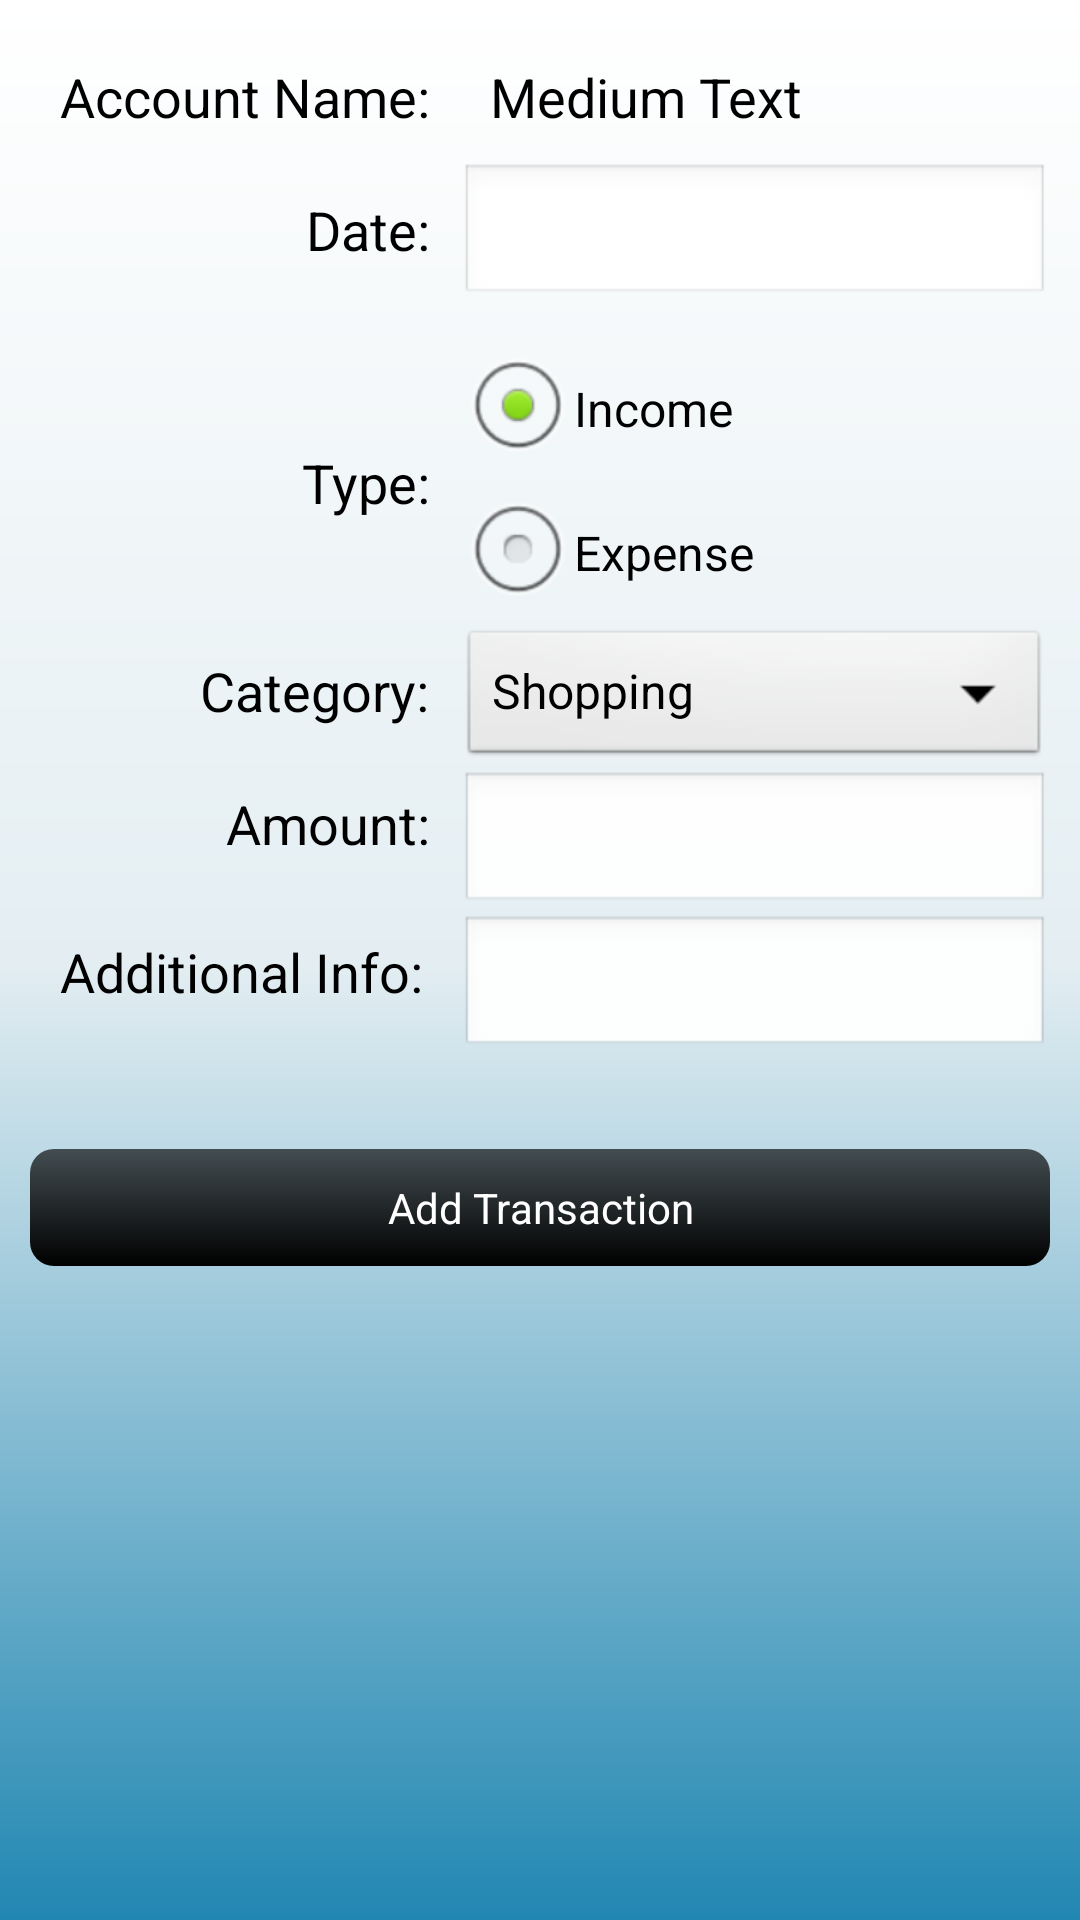

Here is an Android app screen rendered from its layout file. Give the layout XML and the strings, colors and styles it references.
<!-- AndroidManifest.xml: application theme AppTheme -->
<!-- res/layout/activity_transactionpage.xml -->
<LinearLayout xmlns:android="http://schemas.android.com/apk/res/android"
    xmlns:tools="http://schemas.android.com/tools"
    android:id="@+id/transactionpage_base_layout"
    android:layout_width="fill_parent"
    android:layout_height="match_parent"
    android:background="@drawable/background"
    android:orientation="vertical"
    android:padding="10dp"
    android:weightSum="1" >

    <ScrollView
        android:id="@+id/scrollView1"
        android:layout_width="match_parent"
        android:layout_height="wrap_content" >

        <LinearLayout
            android:layout_width="match_parent"
            android:layout_height="match_parent"
            android:orientation="vertical" >

            <LinearLayout
                android:id="@+id/LinearLayout2"
                android:layout_width="fill_parent"
                android:layout_height="wrap_content"
                android:orientation="horizontal"
                android:weightSum="0.6" >

                <LinearLayout
                    android:layout_width="wrap_content"
                    android:layout_height="fill_parent"
                    android:orientation="vertical" >

                    <TextView
                        android:id="@+id/textView1"
                        android:layout_width="wrap_content"
                        android:layout_height="wrap_content"
                        android:layout_gravity="right"
                        android:padding="10dp"
                        android:text="@string/Account_Name"
                        android:textAppearance="?android:attr/textAppearanceMedium" />

                    <TextView
                        android:id="@+id/textView2"
                        android:layout_width="wrap_content"
                        android:layout_height="wrap_content"
                        android:layout_gravity="right"
                        android:padding="10dp"
                        android:text="@string/DATE"
                        android:textAppearance="?android:attr/textAppearanceMedium" />

                    <TextView
                        android:id="@+id/textView3"
                        android:layout_width="wrap_content"
                        android:layout_height="wrap_content"
                        android:layout_gravity="right"
                        android:layout_marginTop="40dp"
                        android:gravity="right"
                        android:padding="10dp"
                        android:text="@string/type"
                        android:textAppearance="?android:attr/textAppearanceMedium" />

                    <TextView
                        android:id="@+id/textView4"
                        android:layout_width="wrap_content"
                        android:layout_height="wrap_content"
                        android:layout_gravity="right"
                        android:layout_marginTop="25dp"
                        android:padding="10dp"
                        android:text="@string/category"
                        android:textAppearance="?android:attr/textAppearanceMedium" />

                    <TextView
                        android:id="@+id/textView5"
                        android:layout_width="wrap_content"
                        android:layout_height="wrap_content"
                        android:layout_gravity="right"
                        android:gravity="right"
                        android:padding="10dp"
                        android:text="@string/amount"
                        android:textAppearance="?android:attr/textAppearanceMedium" />

                    <TextView
                        android:id="@+id/textView6"
                        android:layout_width="wrap_content"
                        android:layout_height="wrap_content"
                        android:layout_marginTop="5dp"
                        android:gravity="right"
                        android:padding="10dp"
                        android:text="@string/add_info"
                        android:textAppearance="?android:attr/textAppearanceMedium" />
                </LinearLayout>

                <LinearLayout
                    android:layout_width="match_parent"
                    android:layout_height="match_parent"
                    android:orientation="vertical" >

                    <TextView
                        android:id="@+id/accnm"
                        android:layout_width="wrap_content"
                        android:layout_height="wrap_content"
                        android:padding="10dp"
                        android:text="Medium Text"
                        android:textAppearance="?android:attr/textAppearanceMedium" />

                    <EditText
                        android:id="@+id/t_date"
                        android:layout_width="match_parent"
                        android:layout_height="wrap_content"
                        android:inputType="date" />

                    <RadioGroup
                        android:id="@+id/radioGroup1"
                        android:layout_width="wrap_content"
                        android:layout_height="wrap_content"
                        android:layout_marginTop="10dp"
                        android:orientation="vertical" >

                        <RadioButton
                            android:id="@+id/income"
                            android:layout_width="wrap_content"
                            android:layout_height="wrap_content"
                            android:checked="true"
                            android:text="@string/inc" />

                        <RadioButton
                            android:id="@+id/expense"
                            android:layout_width="wrap_content"
                            android:layout_height="wrap_content"
                            android:text="@string/exp" />
                    </RadioGroup>

                    <Spinner
                        android:id="@+id/category"
                        android:layout_width="match_parent"
                        android:layout_height="wrap_content"
                        android:entries="@array/categories" />

                    <EditText
                        android:id="@+id/t_amount"
                        android:layout_width="match_parent"
                        android:layout_height="wrap_content"
                        android:inputType="numberDecimal"
                        android:padding="10dp" />

                    <EditText
                        android:id="@+id/t_add_info"
                        android:layout_width="match_parent"
                        android:layout_height="wrap_content"
                        android:maxLength="20"
                        android:maxLines="1"
                        android:padding="10dp"
                        android:singleLine="true" />
                </LinearLayout>
            </LinearLayout>

            <LinearLayout
                android:layout_width="match_parent"
                android:layout_height="wrap_content"
                android:layout_marginTop="30dp"
                android:layout_weight="0.6"
                android:weightSum="1" >

                <Button
                    android:id="@+id/ok"
                    android:layout_width="fill_parent"
                    android:layout_height="wrap_content"
                    android:background="@drawable/button_bg"
                    android:padding="10dp"
                    android:text="Add Transaction"
                    android:textColor="#FFFFFF" />
            </LinearLayout>
        </LinearLayout>

    </ScrollView>

</LinearLayout>
<!-- resources referenced by this layout -->
<resources>
  <string-array name="categories">
          <item>Shopping</item>
          <item>Grocery</item>
          <item>Salary</item>
          <item>Gift</item>
          <item>Home Expence</item>
          <item>Others</item>
          <item>Lunch/Dinner</item>
          <item>Mobile Recharge</item>
          <item>Travelling</item>
          <item>Hotel Charge</item>
      </string-array>
  <!-- drawable background (drawable-hdpi) -->
  <?xml version="1.0" encoding="utf-8"?>
  <shape xmlns:android="http://schemas.android.com/apk/res/android"
      android:shape="rectangle">
    
    <gradient
        android:startColor="#FFFFFF"
        android:centerColor="#E4EEF2"
        android:endColor="#2187B2"
        android:angle="270" />
  </shape>
  <!-- drawable button_bg (drawable-hdpi) -->
  <?xml version="1.0" encoding="utf-8"?>
  <shape xmlns:android="http://schemas.android.com/apk/res/android"
      android:shape="rectangle">
    
  <gradient
        android:startColor="#434D51"
        
        android:endColor="#000000"
        android:angle="270" />
  <corners android:topLeftRadius="8dp"
      android:topRightRadius="8dp"
      android:bottomLeftRadius="8dp"
      android:bottomRightRadius="8dp"/>
  
  </shape>
  <string name="Account_Name">Account Name:</string>
  <string name="DATE">Date:</string>
  <string name="add_info">Additional Info:</string>
  <string name="amount">Amount:</string>
  <string name="category">Category:</string>
  <string name="exp">Expense</string>
  <string name="inc">Income</string>
  <string name="type">Type:</string>
  <style name="AppTheme" parent="@android:style/Theme.Light.NoTitleBar" />
</resources>
